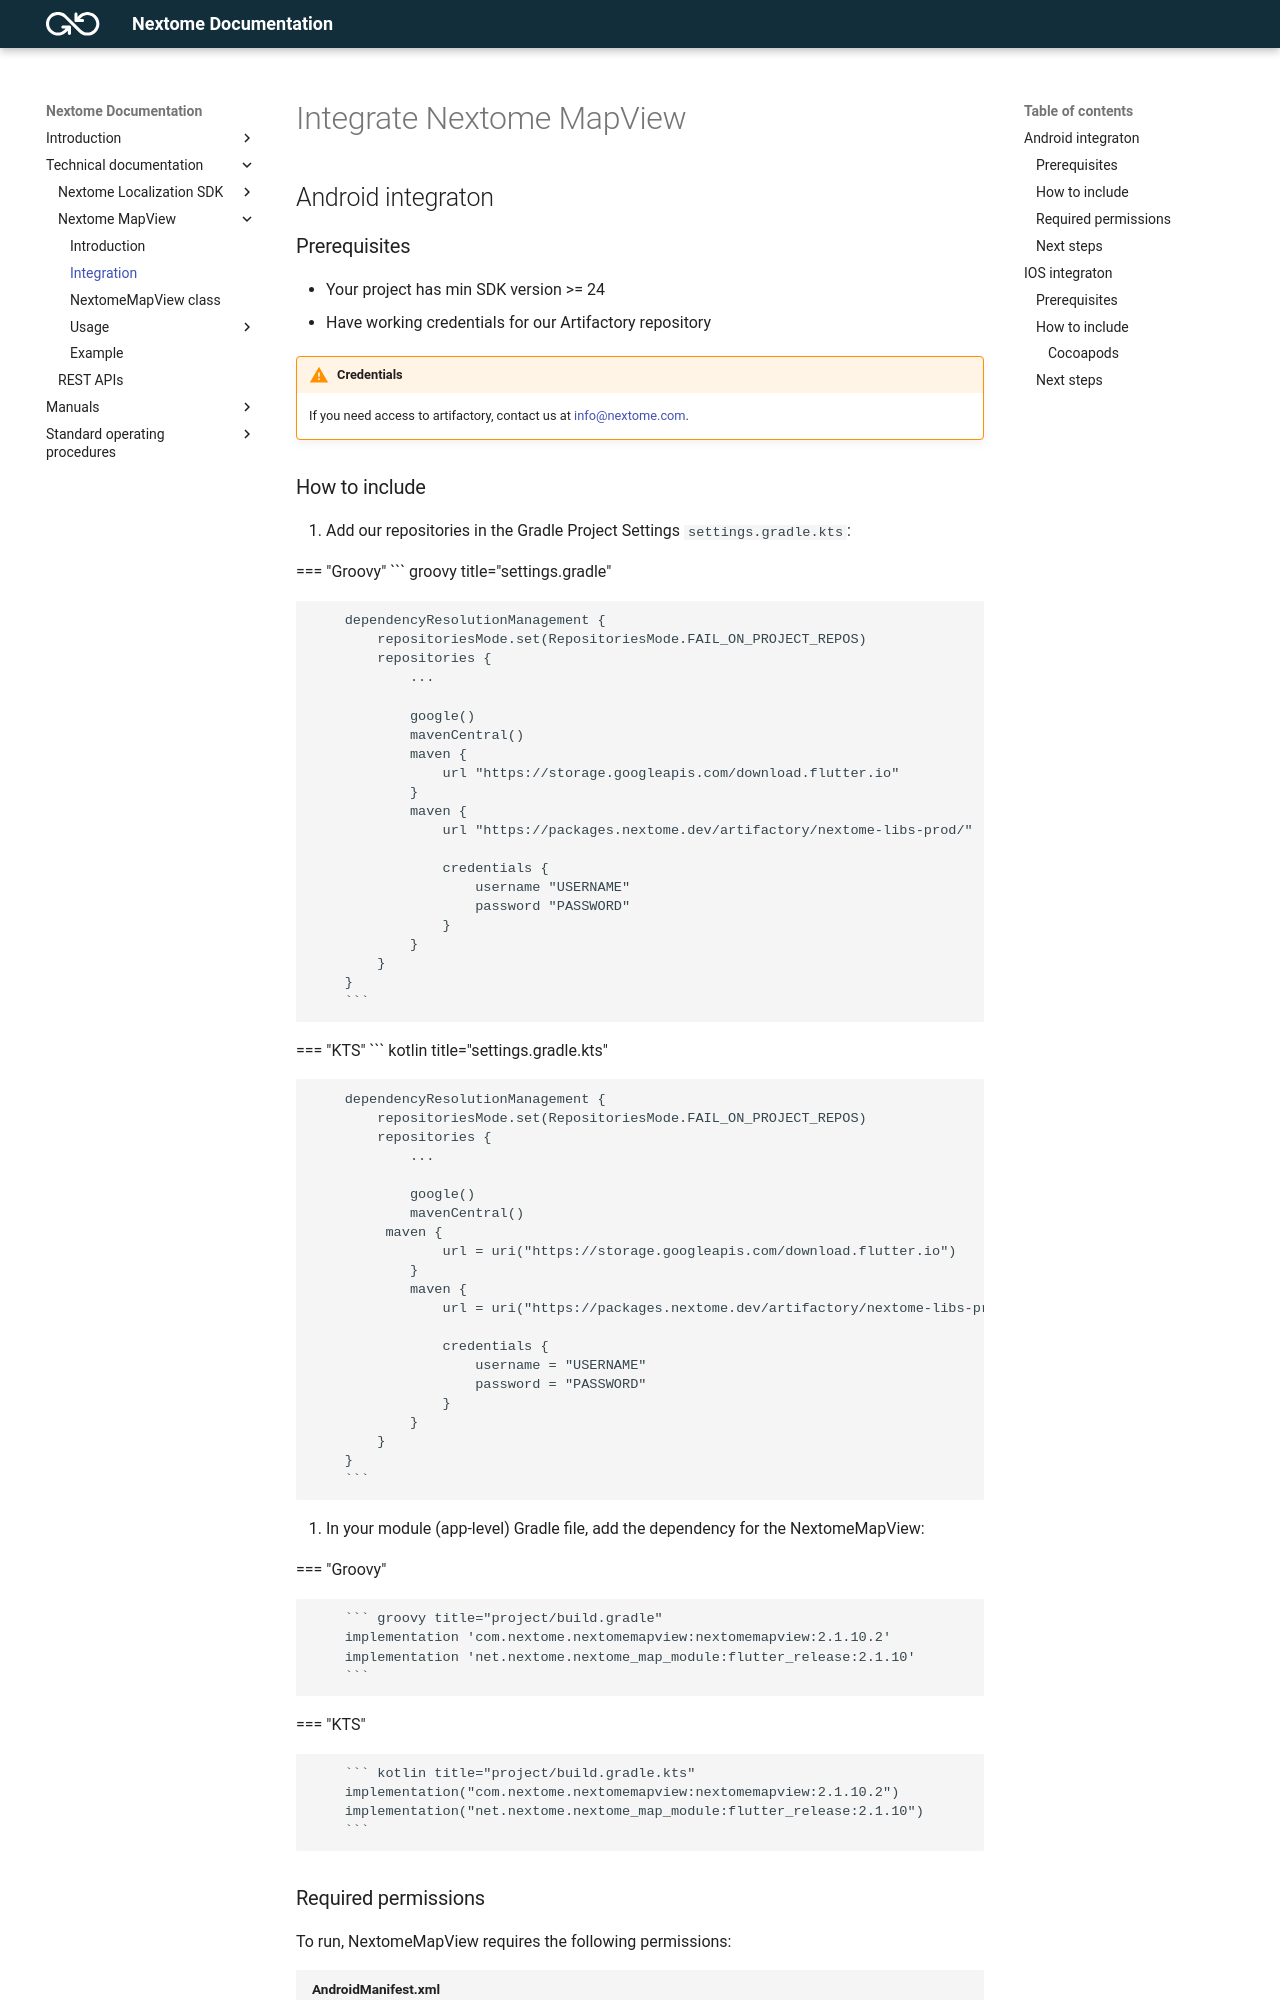

repository: Nextome/nextome.github.io · page: Nextome Map View/integration/index.html · generator: mkdocs

# Integrate Nextome MapView

<!--- ## Flutter integraton

To integrate the Nextome Map View you need to add the following code in your `pubspec.yaml` Flutter project and run the command `flutter pub get`

```yaml
    dependencies:
        # other your dependencies
        nextome_map_module:
            git: 
                url: https://github.com/Nextome/flutter_mapview.git
                ref: newmapview
```

-->

## Android integraton

### Prerequisites
- Your project has min SDK version >= 24
- Have working credentials for our Artifactory repository

!!! warning "Credentials"
    If you need access to artifactory, contact us at [info@nextome.com](mailto:info@nextome.com).
